4-way image classification set "processed" from GitHub (ayush-sawant-ai/Brain-Tumor-Detection); label vocabulary: glioma, meningioma, no tumor, pituitary tumor.

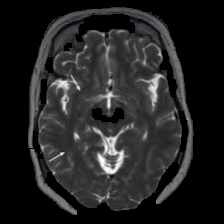
Label: no tumor

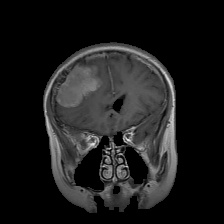
Label: meningioma

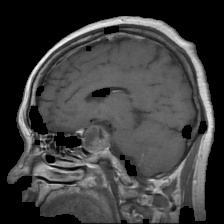
Label: pituitary tumor

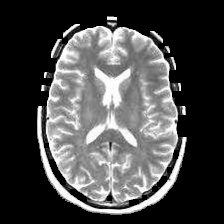
Label: no tumor

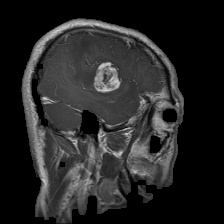
Label: glioma

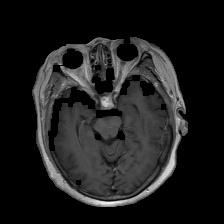
Label: pituitary tumor
